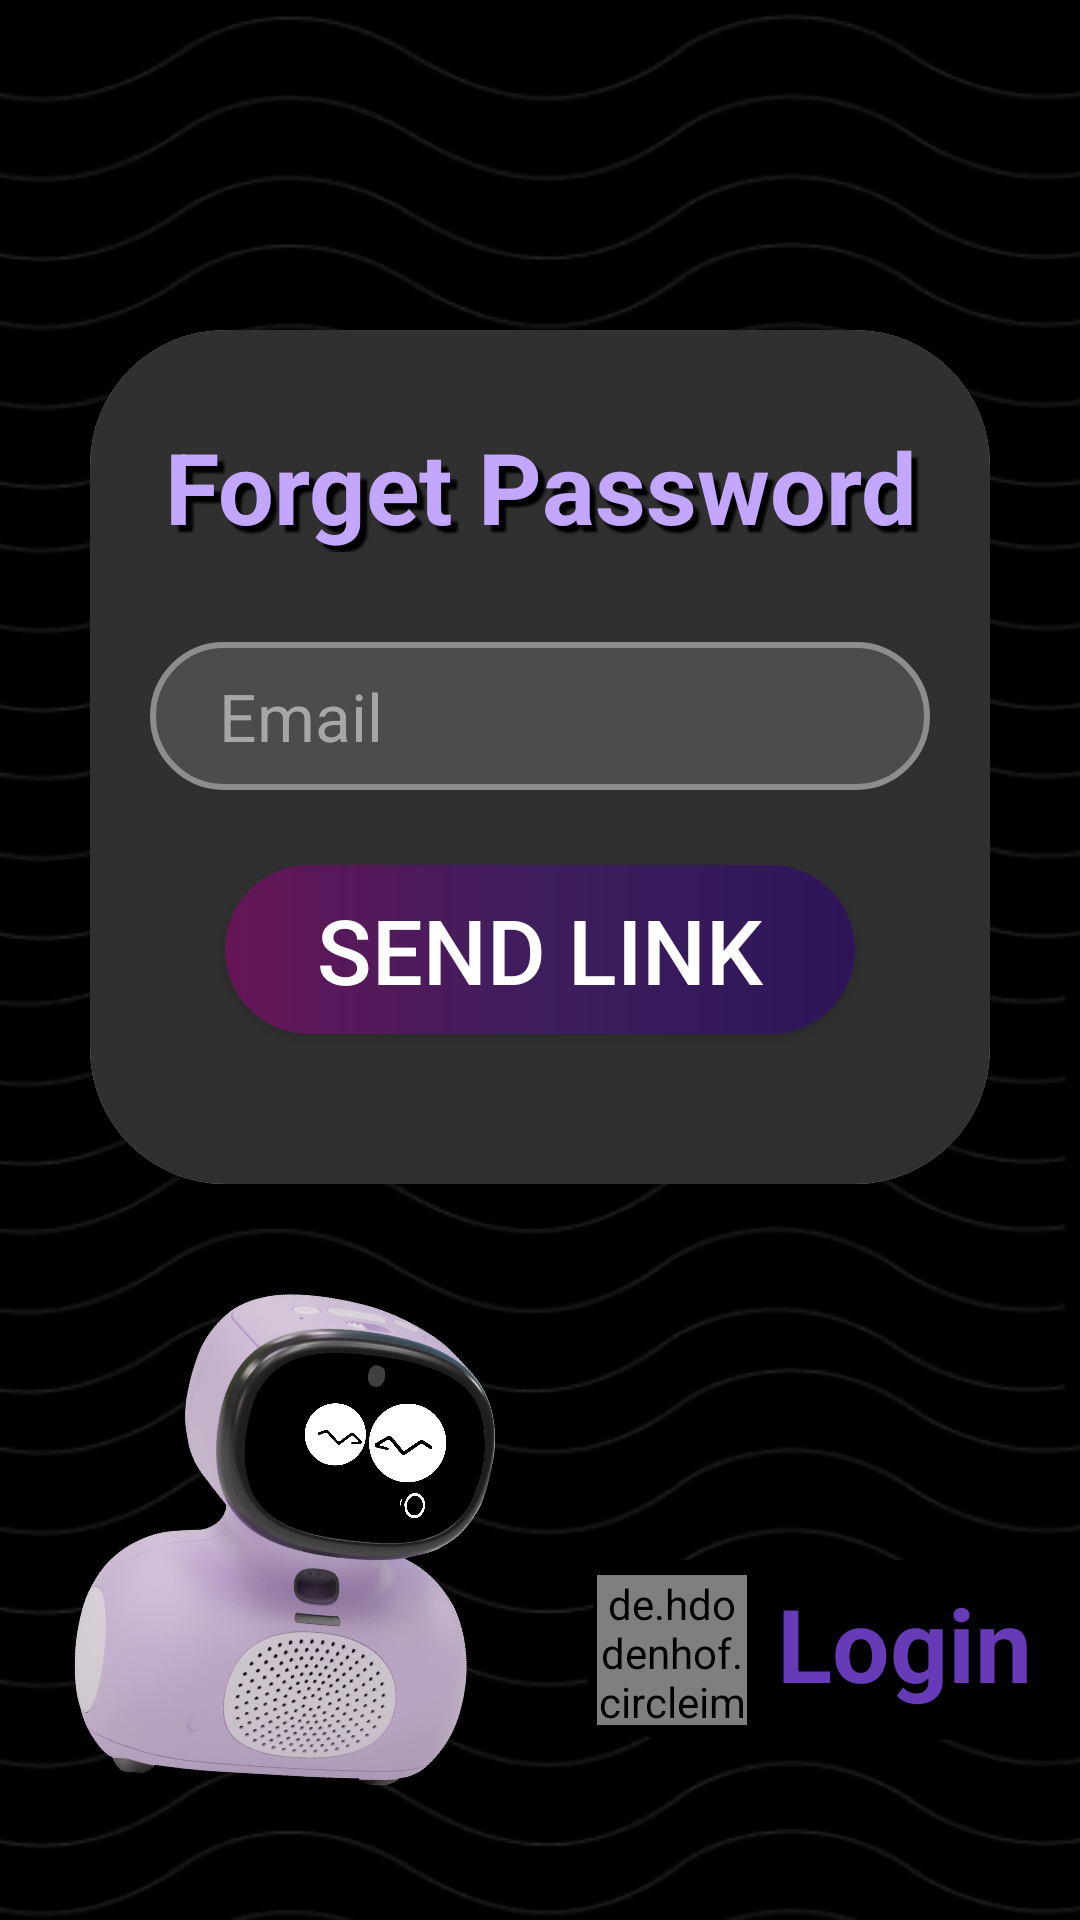

Produce the Android XML layout that renders to this screen, including the resource entries it uses.
<!-- AndroidManifest.xml: application theme Theme.Samagam -->
<!-- res/layout/activity_forget_password.xml -->
<?xml version="1.0" encoding="utf-8"?>
<LinearLayout xmlns:android="http://schemas.android.com/apk/res/android"
    xmlns:app="http://schemas.android.com/apk/res-auto"
    xmlns:tools="http://schemas.android.com/tools"
    android:layout_width="match_parent"
    android:layout_height="match_parent"
    android:background="@drawable/signup_background"
    android:orientation="vertical"
    tools:context=".Activity.ForgetPasswordActivity">

    <LinearLayout
        android:layout_width="match_parent"
        android:layout_height="wrap_content"
        android:layout_marginLeft="30dp"
        android:layout_marginTop="110dp"
        android:layout_marginRight="30dp"
        android:gravity="center"
        android:orientation="vertical">

        <androidx.cardview.widget.CardView
            android:layout_width="match_parent"
            android:layout_height="wrap_content"
            app:cardCornerRadius="45dp">
            <LinearLayout
                android:layout_width="match_parent"
                android:layout_height="wrap_content"
                android:background="#303030"
                android:gravity="center"
                android:orientation="vertical">

                <TextView
                    android:layout_width="match_parent"
                    android:layout_height="wrap_content"
                    android:layout_marginTop="30dp"
                    android:fontFamily="sans-serif"
                    android:gravity="center"
                    android:text="Forget Password"
                    android:textColor="#C3A7FE"
                    android:textSize="33sp"
                    android:textStyle="bold"

                    android:shadowColor="#000000"
                    android:shadowDx="6.5"
                    android:shadowDy="6.5"
                    android:shadowRadius="1.6"/>

                <EditText
                    android:id="@+id/etEmail"
                    android:layout_width="match_parent"
                    android:layout_height="wrap_content"
                    android:layout_marginStart="20dp"
                    android:layout_marginTop="30dp"
                    android:layout_marginEnd="20dp"
                    android:background="@drawable/input_box"
                    android:ems="10"
                    android:textColor="@color/white"
                    android:hint="Email"
                    android:textColorHint="#A7A5A5"
                    android:inputType="textEmailAddress"
                    android:textSize="22sp"
                    android:paddingStart="23dp"
                    android:paddingEnd="23dp"
                    android:paddingBottom="10dp"
                    android:paddingTop="10dp"/>

                <Button
                    android:id="@+id/btnReset"
                    android:layout_width="match_parent"
                    android:layout_height="wrap_content"
                    android:layout_marginStart="45dp"
                    android:layout_marginTop="25dp"
                    android:layout_marginEnd="45dp"
                    android:layout_marginBottom="50dp"
                    android:background="@drawable/buttons_color"
                    android:gravity="center"
                    android:paddingTop="8dp"
                    android:paddingBottom="8dp"
                    android:text="Send link"
                    android:textColor="@color/white"
                    android:textSize="30sp" />
            </LinearLayout>
        </androidx.cardview.widget.CardView>
    </LinearLayout>

    <RelativeLayout
        android:id="@+id/home"
        android:layout_width="match_parent"
        android:layout_height="match_parent">

        <ImageView
            android:layout_width="190dp"
            android:layout_height="199dp"
            android:layout_alignParentStart="true"
            android:layout_alignParentBottom="true"
            android:layout_marginStart="5dp"
            android:layout_marginBottom="23dp"
            android:foregroundGravity="bottom"
            android:src="@drawable/image_for_login_page" />

        <LinearLayout
            android:id="@+id/llLogin"
            android:layout_width="wrap_content"
            android:layout_height="60dp"
            android:layout_alignParentEnd="true"
            android:layout_alignParentBottom="true"
            android:layout_marginBottom="60dp"
            android:background="@drawable/white_left_40dp"
            android:orientation="horizontal">
            <de.hdodenhof.circleimageview.CircleImageView
                android:layout_width="50dp"
                android:layout_height="50dp"
                android:layout_marginStart="5dp"
                android:layout_marginTop="5dp"
                android:gravity="start"
                android:src="@drawable/ghost"/>

            <TextView
                android:id="@+id/redSignup"
                android:layout_width="match_parent"
                android:layout_height="wrap_content"
                android:layout_marginTop="5dp"
                android:layout_marginStart="10dp"
                android:layout_marginEnd="16dp"
                android:paddingBottom="8dp"
                android:gravity="end"
                android:text="Login"
                android:textColor="#673AB7"
                android:textSize="34sp"
                android:textStyle="bold" />
        </LinearLayout>

    </RelativeLayout>
</LinearLayout>
<!-- resources referenced by this layout -->
<resources>
  <color name="white">#FFFFFFFF</color>
  <!-- drawable buttons_color (drawable) -->
  <?xml version="1.0" encoding="utf-8"?>
  <shape xmlns:android="http://schemas.android.com/apk/res/android"
      android:shape="rectangle">
      <gradient
          android:angle="0"
          android:startColor="#661556"
          android:centerColor="#3E1E5E"
          android:endColor="#2D1558"/>
      <corners android:radius="55dp" />
  </shape>
  <!-- drawable ghost: png bitmap (drawable, 130465 bytes) -->
  <!-- drawable image_for_login_page: png bitmap (drawable, 27989 bytes) -->
  <!-- drawable input_box (drawable) -->
  <?xml version="1.0" encoding="utf-8"?>
  <shape xmlns:android="http://schemas.android.com/apk/res/android"
      android:shape="rectangle">
      <solid android:color="#4D4C4C" />
      <corners android:radius="55dp" />
      <stroke android:color="#8E8D8D" android:width="2dp"/>
  </shape>
  <!-- drawable signup_background: png bitmap (drawable, 47179 bytes) -->
  <!-- drawable white_left_40dp (drawable) -->
  <?xml version="1.0" encoding="utf-8"?>
  <shape xmlns:android="http://schemas.android.com/apk/res/android"
      android:shape="rectangle">
      <solid android:color="#000000" />
      <corners android:bottomLeftRadius="40dp"
          android:topLeftRadius="40dp"/>
  </shape>
  <style name="Theme.Samagam" parent="Base.Theme.Samagam" />
  <style name="Base.Theme.Samagam" parent="Theme.AppCompat.Light.NoActionBar">
          
          
      </style>
</resources>
